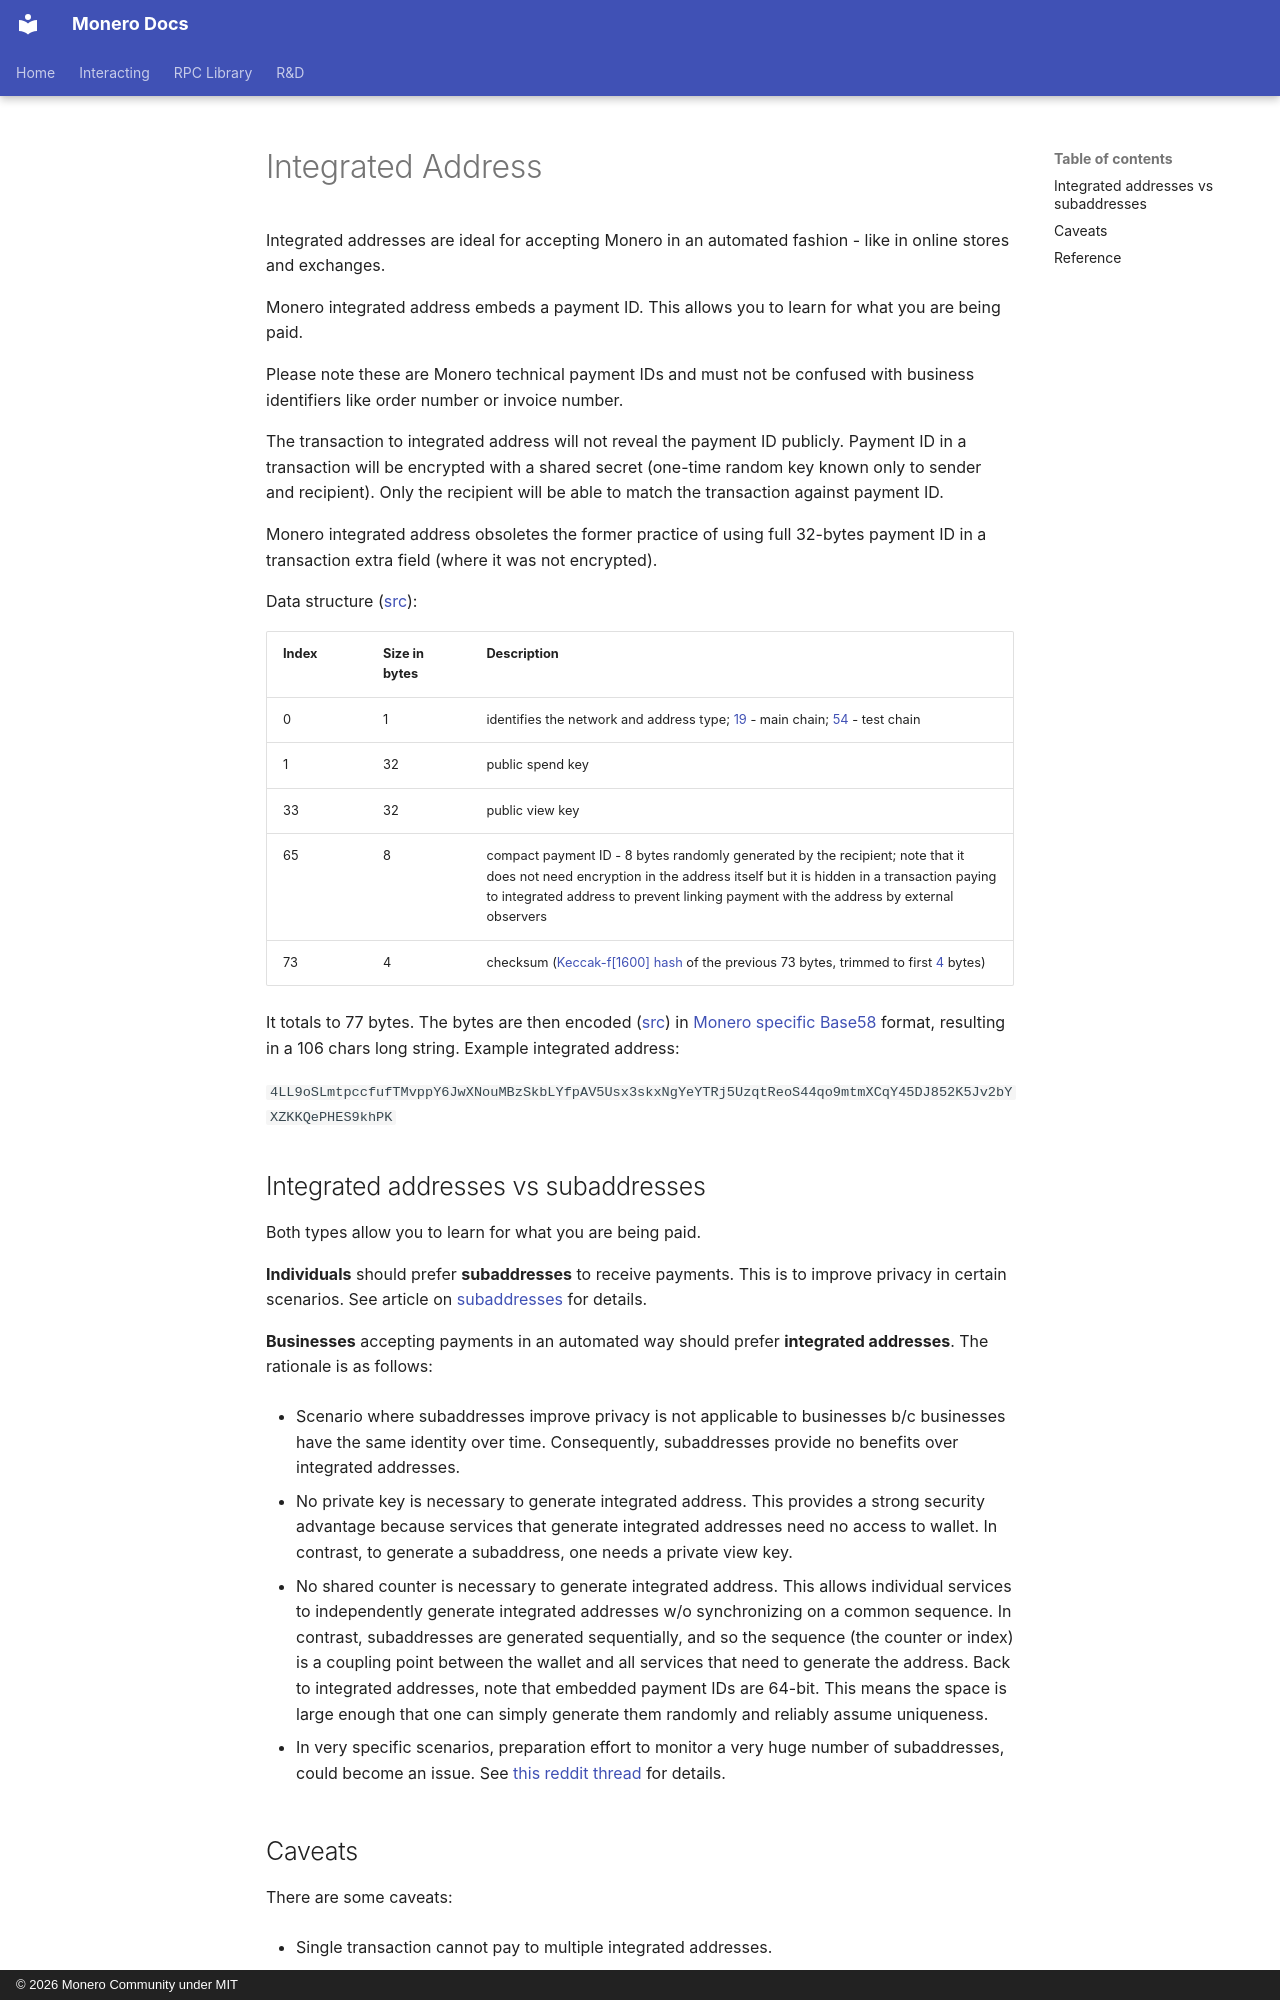

repository: monero-project/monero-docs · page: en/public-address/integrated-address/index.html · generator: mkdocs · copyright: © 2026 Monero Community under MIT

---
title: Integrated Address
---
# Integrated Address

Integrated addresses are ideal for accepting Monero in an automated fashion - like in online stores and exchanges.

Monero integrated address embeds a payment ID. This allows you to learn for what you are being paid.

Please note these are Monero technical payment IDs and must not be confused with business identifiers like order number or invoice number.

The transaction to integrated address will not reveal the payment ID publicly.
Payment ID in a transaction will be encrypted with a shared secret (one-time random key known only to sender and recipient).
Only the recipient will be able to match the transaction against payment ID.

Monero integrated address obsoletes the former practice of using full 32-bytes payment ID in a transaction extra field (where it was not encrypted).

Data structure ([src](https://github.com/monero-project/monero/blob/f7b9f44c1b0d53170fd7f53d37fc67648f3247a2/src/cryptonote_basic/cryptonote_basic_impl.cpp#L172)):

Index       | Size in bytes    | Description
------------|------------------|-------------------------------------------------------------
0           | 1                | identifies the network and address type; [19](https://github.com/monero-project/monero/blob/793bc973746a10883adb2f89827e223f562b9651/src/cryptonote_config.h#L150) - main chain; [54](https://github.com/monero-project/monero/blob/793bc973746a10883adb2f89827e223f562b9651/src/cryptonote_config.h#L162) - test chain
1           | 32               | public spend key
33          | 32               | public view key
65          | 8                | compact payment ID -  8 bytes randomly generated by the recipient; note that it does not need encryption in the address itself but it is hidden in a transaction paying to integrated address to prevent linking payment with the address by external observers
73          | 4                | checksum ([Keccak-f[1600] hash](https://github.com/monero-project/monero/blob/8f1f43163a221153403a46902d026e3b72f1b3e3/src/common/base58.cpp#L261) of the previous 73 bytes, trimmed to first [4](https://github.com/monero-project/monero/blob/8f1f43163a221153403a46902d026e3b72f1b3e3/src/common/base58.cpp#L53) bytes)

It totals to 77 bytes. The bytes are then encoded ([src](https://github.com/monero-project/monero/blob/8f1f43163a221153403a46902d026e3b72f1b3e3/src/common/base58.cpp#L240)) in [Monero specific Base58](../cryptography/base58.md) format, resulting in a 106 chars long string. Example integrated address:

`4LL9oSLmtpccfufTMvppY6JwXNouMBzSkbLYfpAV5Usx3skxNgYeYTRj5UzqtReoS44qo9mtmXCqY45DJ852K5Jv2bYXZKKQePHES9khPK`
